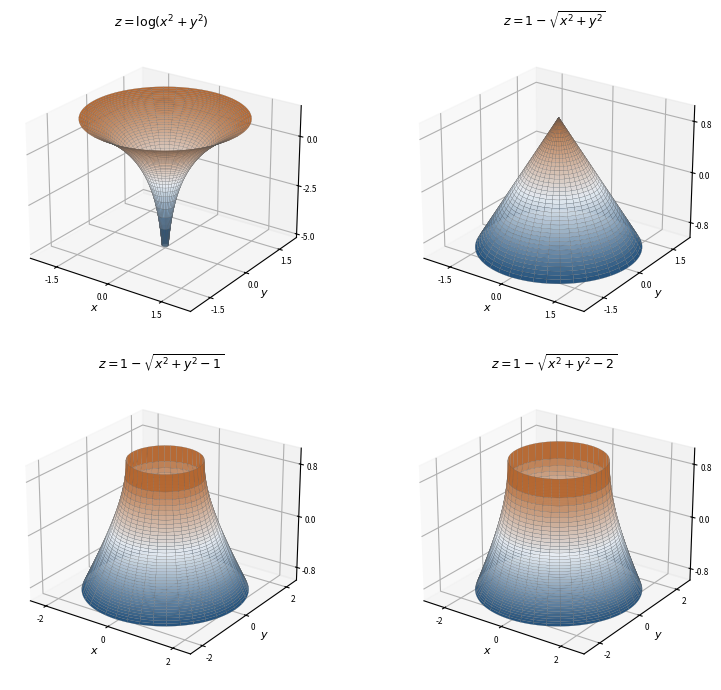

Source code (Python): (Note: this script raises an exception after producing the figure.)
"""
fig_radiali.py — Capitolo 7, funzioni invarianti per rotazioni e loro domini.
Eseguire dalla cartella Libro/:  python3 python/fig_radiali.py
"""
import numpy as np
import matplotlib.pyplot as plt
from matplotlib.colors import LinearSegmentedColormap

mappa = LinearSegmentedColormap.from_list("libro", ["#1F4E79", "#E8EEF4", "#B4662F"])

def corona(r1, r2, n=121):
    """Griglia polare sulla corona circolare r1 <= r <= r2."""
    r, t = np.meshgrid(np.linspace(r1, r2, n), np.linspace(0, 2 * np.pi, n))
    return r * np.cos(t), r * np.sin(t)

casi = [
    (r"$z=\log(x^2+y^2)$", lambda x, y: np.log(x**2 + y**2), corona(0.08, 2.0)),
    (r"$z=1-\sqrt{x^2+y^2}$", lambda x, y: 1 - np.sqrt(x**2 + y**2), corona(0.0, 2.0)),
    (r"$z=1-\sqrt{x^2+y^2-1}$", lambda x, y: 1 - np.sqrt(np.maximum(x**2 + y**2 - 1, 0)), corona(1.0, 2.2)),
    (r"$z=1-\sqrt{x^2+y^2-2}$", lambda x, y: 1 - np.sqrt(np.maximum(x**2 + y**2 - 2, 0)), corona(np.sqrt(2), 2.4)),
]
fig = plt.figure(figsize=(8.6, 7.0))
for i, (titolo, f, (X, Y)) in enumerate(casi):
    ax = fig.add_subplot(2, 2, i + 1, projection="3d")
    ax.plot_surface(X, Y, f(X, Y), cmap=mappa, rcount=50, ccount=60,
                    linewidth=0.12, edgecolor="#5A5A5A", alpha=0.97)
    ax.set_title(titolo, fontsize=9)
    ax.set_xlabel("$x$", fontsize=8, labelpad=-8)
    ax.set_ylabel("$y$", fontsize=8, labelpad=-8)
    for asse in (ax.xaxis, ax.yaxis, ax.zaxis):
        asse.set_major_locator(plt.MaxNLocator(3))
    ax.tick_params(labelsize=6, pad=-3)
    ax.view_init(elev=24, azim=-55)
fig.tight_layout()
fig.savefig("figure/radiali.png", dpi=220, bbox_inches="tight", pad_inches=0.04)
